Run: headless pygame with SDL's dummy video driver; simulated clock (each Clock.tick advances the game by its frame time, no real sleeping); random seed 0; keys injected as events and as key.get_pressed() state; mouse plan: one left click at the window centre at the start of phase 2, then a move to the lower-right quarter at the start of phase 3.
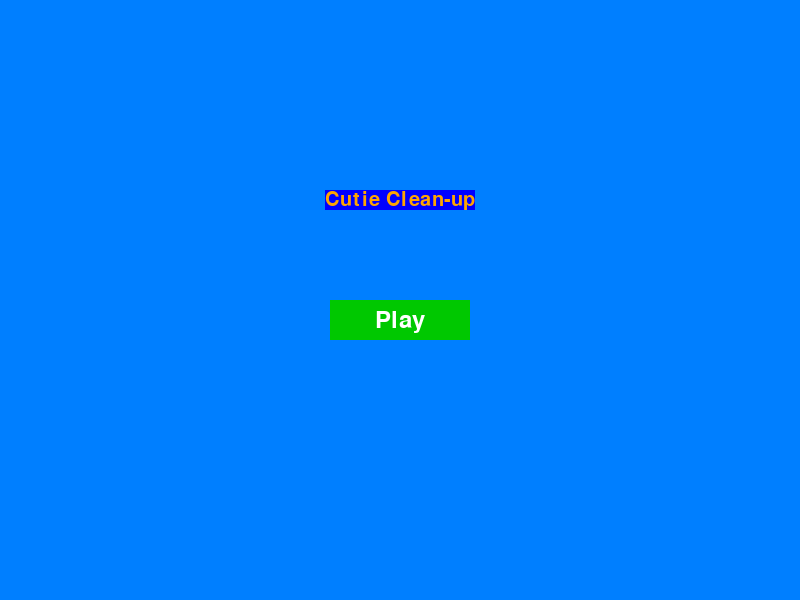
Frame 1 of 4 · flips 1–60 · no input
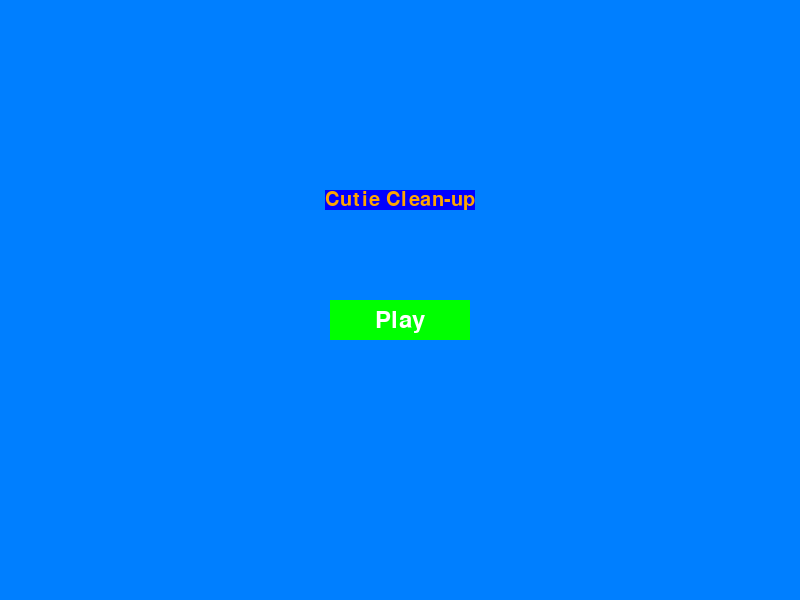
Frame 2 of 4 · flips 61–180 · clicked the window centre · tapped SPACE, RETURN · held RIGHT (→), D
Frame 3 of 4 · flips 181–300 · moved the mouse to the lower-right quarter · held DOWN (↓), S · screen same as frame 1, image omitted
Frame 4 of 4 · flips 301–420 · held LEFT (←), A, UP (↑), W · screen unchanged from frame 3, image omitted

The pygame program that drew these frames:

import pygame
import sys

# Initialize pygame
pygame.init()

# Set up the screen
width = 800
height = 600
screen = pygame.display.set_mode((width, height))
pygame.display.set_caption("Cutie Clean Up")  # Game name
clock = pygame.time.Clock()

# Define colors
white = (255, 255, 255)
orange = (255, 165, 0)
blue = (0, 0, 255)
azureBlue = (0, 127, 255)
green = (0, 255, 0)
dark_green = (0, 200, 0)

# Create a font object
font = pygame.font.SysFont('comicsansms', 30)
text = font.render('Cutie Clean-up', True, orange, blue)
textRect = text.get_rect(center=(width // 2, height // 3))

# Define button dimensions and positions
button_width = 140
button_height = 40
button_x = (width // 2) - (button_width // 2)
button_y = height // 2

# Create a font for the button text
button_font = pygame.font.SysFont('Corbel', 35)
button_text = button_font.render('Play', True, white)
button_text_rect = button_text.get_rect(center=(button_x + button_width // 2, button_y + button_height // 2))

running = True
while running:
    screen.fill(azureBlue)  # Fill the screen with azure blue

    # Draw the game title text
    screen.blit(text, textRect)

    # Get mouse position and check for clicks
    mouse_pos = pygame.mouse.get_pos()
    click = pygame.mouse.get_pressed()

    # Draw the button
    if button_x <= mouse_pos[0] <= button_x + button_width and button_y <= mouse_pos[1] <= button_y + button_height:
        pygame.draw.rect(screen, green, (button_x, button_y, button_width, button_height))
    else:
        pygame.draw.rect(screen, dark_green, (button_x, button_y, button_width, button_height))

    # Show button text
    screen.blit(button_text, button_text_rect)

    # Event handling
    for event in pygame.event.get():
        if event.type == pygame.QUIT:
            running = False
        elif event.type == pygame.MOUSEBUTTONDOWN:
            if button_x <= mouse_pos[0] <= button_x + button_width and button_y <= mouse_pos[1] <= button_y + button_height:
                print("Starting the game...")  # Replace with your game logic

    pygame.display.flip()
    clock.tick(60)

pygame.quit()
sys.exit()
